Run: headless pygame with SDL's dummy video driver; simulated clock (each Clock.tick advances the game by its frame time, no real sleeping); random seed 0; keys injected as events and as key.get_pressed() state; no mouse input.
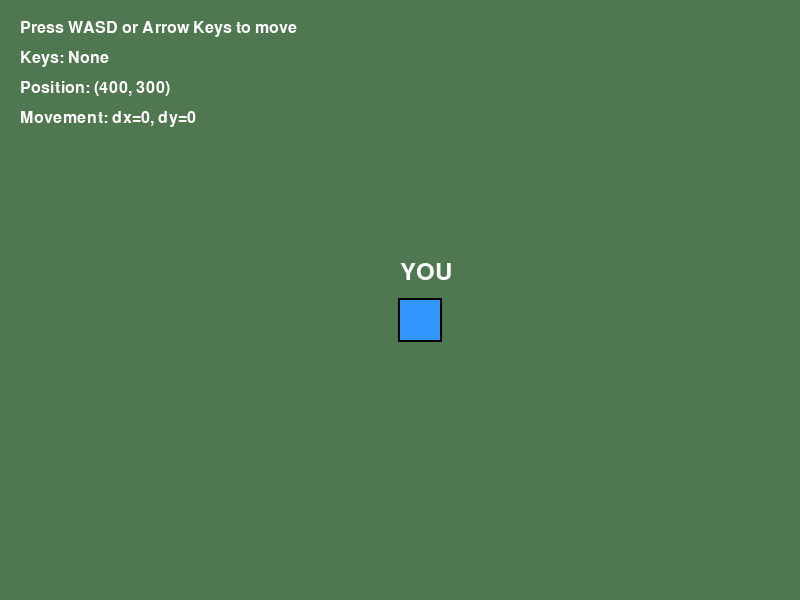
Frame 1 of 4 · flips 1–60 · no input
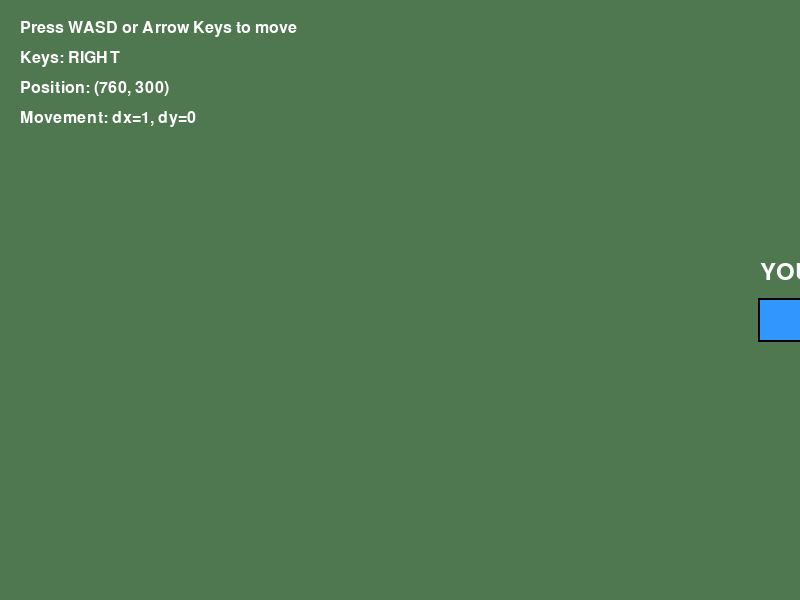
Frame 2 of 4 · flips 61–180 · tapped SPACE, RETURN · held RIGHT (→), D
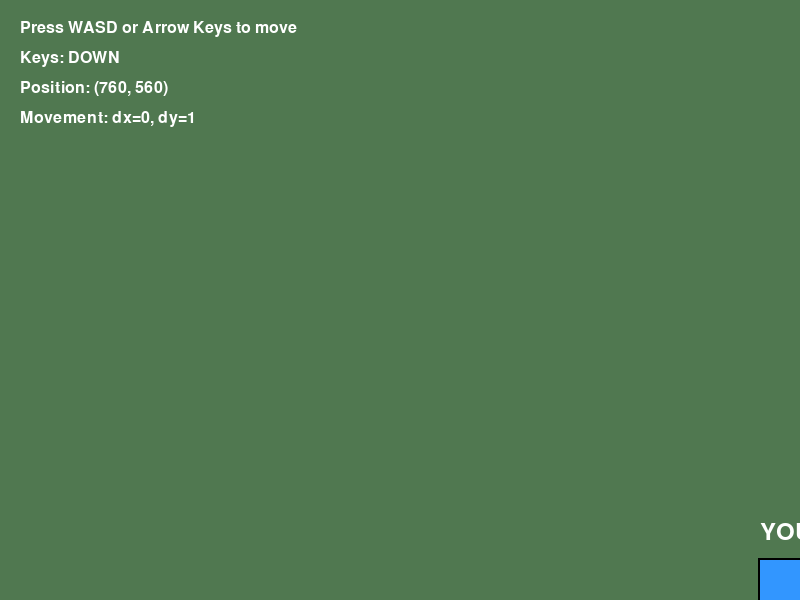
Frame 3 of 4 · flips 181–300 · held DOWN (↓), S
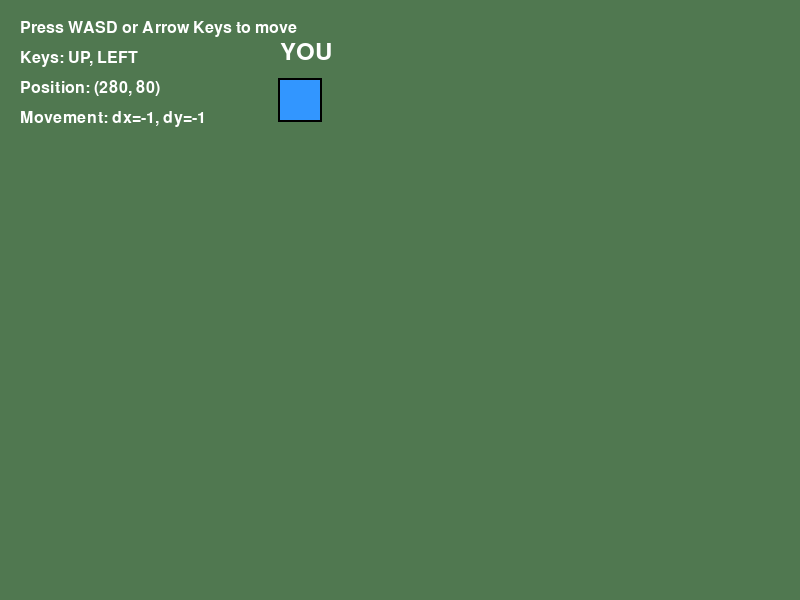
Frame 4 of 4 · flips 301–420 · held LEFT (←), A, UP (↑), W

The pygame program that drew these frames:

#!/usr/bin/env python3
"""
Test movement to debug why keys aren't working
"""

import pygame
import sys

pygame.init()

SCREEN_WIDTH = 800
SCREEN_HEIGHT = 600
PLAYER_COLOR = (50, 150, 255)
WHITE = (255, 255, 255)
BLACK = (0, 0, 0)
GRASS_COLOR = (80, 120, 80)

screen = pygame.display.set_mode((SCREEN_WIDTH, SCREEN_HEIGHT))
pygame.display.set_caption("Movement Test")
clock = pygame.time.Clock()

# Player
player_x = SCREEN_WIDTH // 2
player_y = SCREEN_HEIGHT // 2
player_speed = 4

font = pygame.font.Font(None, 36)
small_font = pygame.font.Font(None, 24)

running = True
last_keys = ""

while running:
    for event in pygame.event.get():
        if event.type == pygame.QUIT:
            running = False
        if event.type == pygame.KEYDOWN:
            if event.key == pygame.K_ESCAPE:
                running = False

    # Get keys
    keys = pygame.key.get_pressed()

    # Calculate movement
    dx = 0
    dy = 0

    if keys[pygame.K_LEFT] or keys[pygame.K_a]:
        dx -= 1
    if keys[pygame.K_RIGHT] or keys[pygame.K_d]:
        dx += 1
    if keys[pygame.K_UP] or keys[pygame.K_w]:
        dy -= 1
    if keys[pygame.K_DOWN] or keys[pygame.K_s]:
        dy += 1

    # Apply movement
    player_x += dx * player_speed
    player_y += dy * player_speed

    # Keep in bounds
    player_x = max(0, min(SCREEN_WIDTH - 40, player_x))
    player_y = max(0, min(SCREEN_HEIGHT - 40, player_y))

    # Track which keys are pressed
    pressed = []
    if keys[pygame.K_w] or keys[pygame.K_UP]:
        pressed.append("UP")
    if keys[pygame.K_s] or keys[pygame.K_DOWN]:
        pressed.append("DOWN")
    if keys[pygame.K_a] or keys[pygame.K_LEFT]:
        pressed.append("LEFT")
    if keys[pygame.K_d] or keys[pygame.K_RIGHT]:
        pressed.append("RIGHT")

    last_keys = ", ".join(pressed) if pressed else "None"

    # Draw
    screen.fill(GRASS_COLOR)

    # Draw player
    pygame.draw.rect(screen, BLACK, (player_x - 2, player_y - 2, 44, 44), 2)
    pygame.draw.rect(screen, PLAYER_COLOR, (player_x, player_y, 40, 40))

    # Draw YOU label
    label = font.render("YOU", True, WHITE)
    screen.blit(label, (player_x, player_y - 40))

    # Draw instructions
    inst = small_font.render("Press WASD or Arrow Keys to move", True, WHITE)
    screen.blit(inst, (20, 20))

    # Show pressed keys
    keys_text = small_font.render(f"Keys: {last_keys}", True, WHITE)
    screen.blit(keys_text, (20, 50))

    # Show position
    pos_text = small_font.render(f"Position: ({int(player_x)}, {int(player_y)})", True, WHITE)
    screen.blit(pos_text, (20, 80))

    # Show movement
    move_text = small_font.render(f"Movement: dx={dx}, dy={dy}", True, WHITE)
    screen.blit(move_text, (20, 110))

    pygame.display.flip()
    clock.tick(60)

pygame.quit()
sys.exit()
